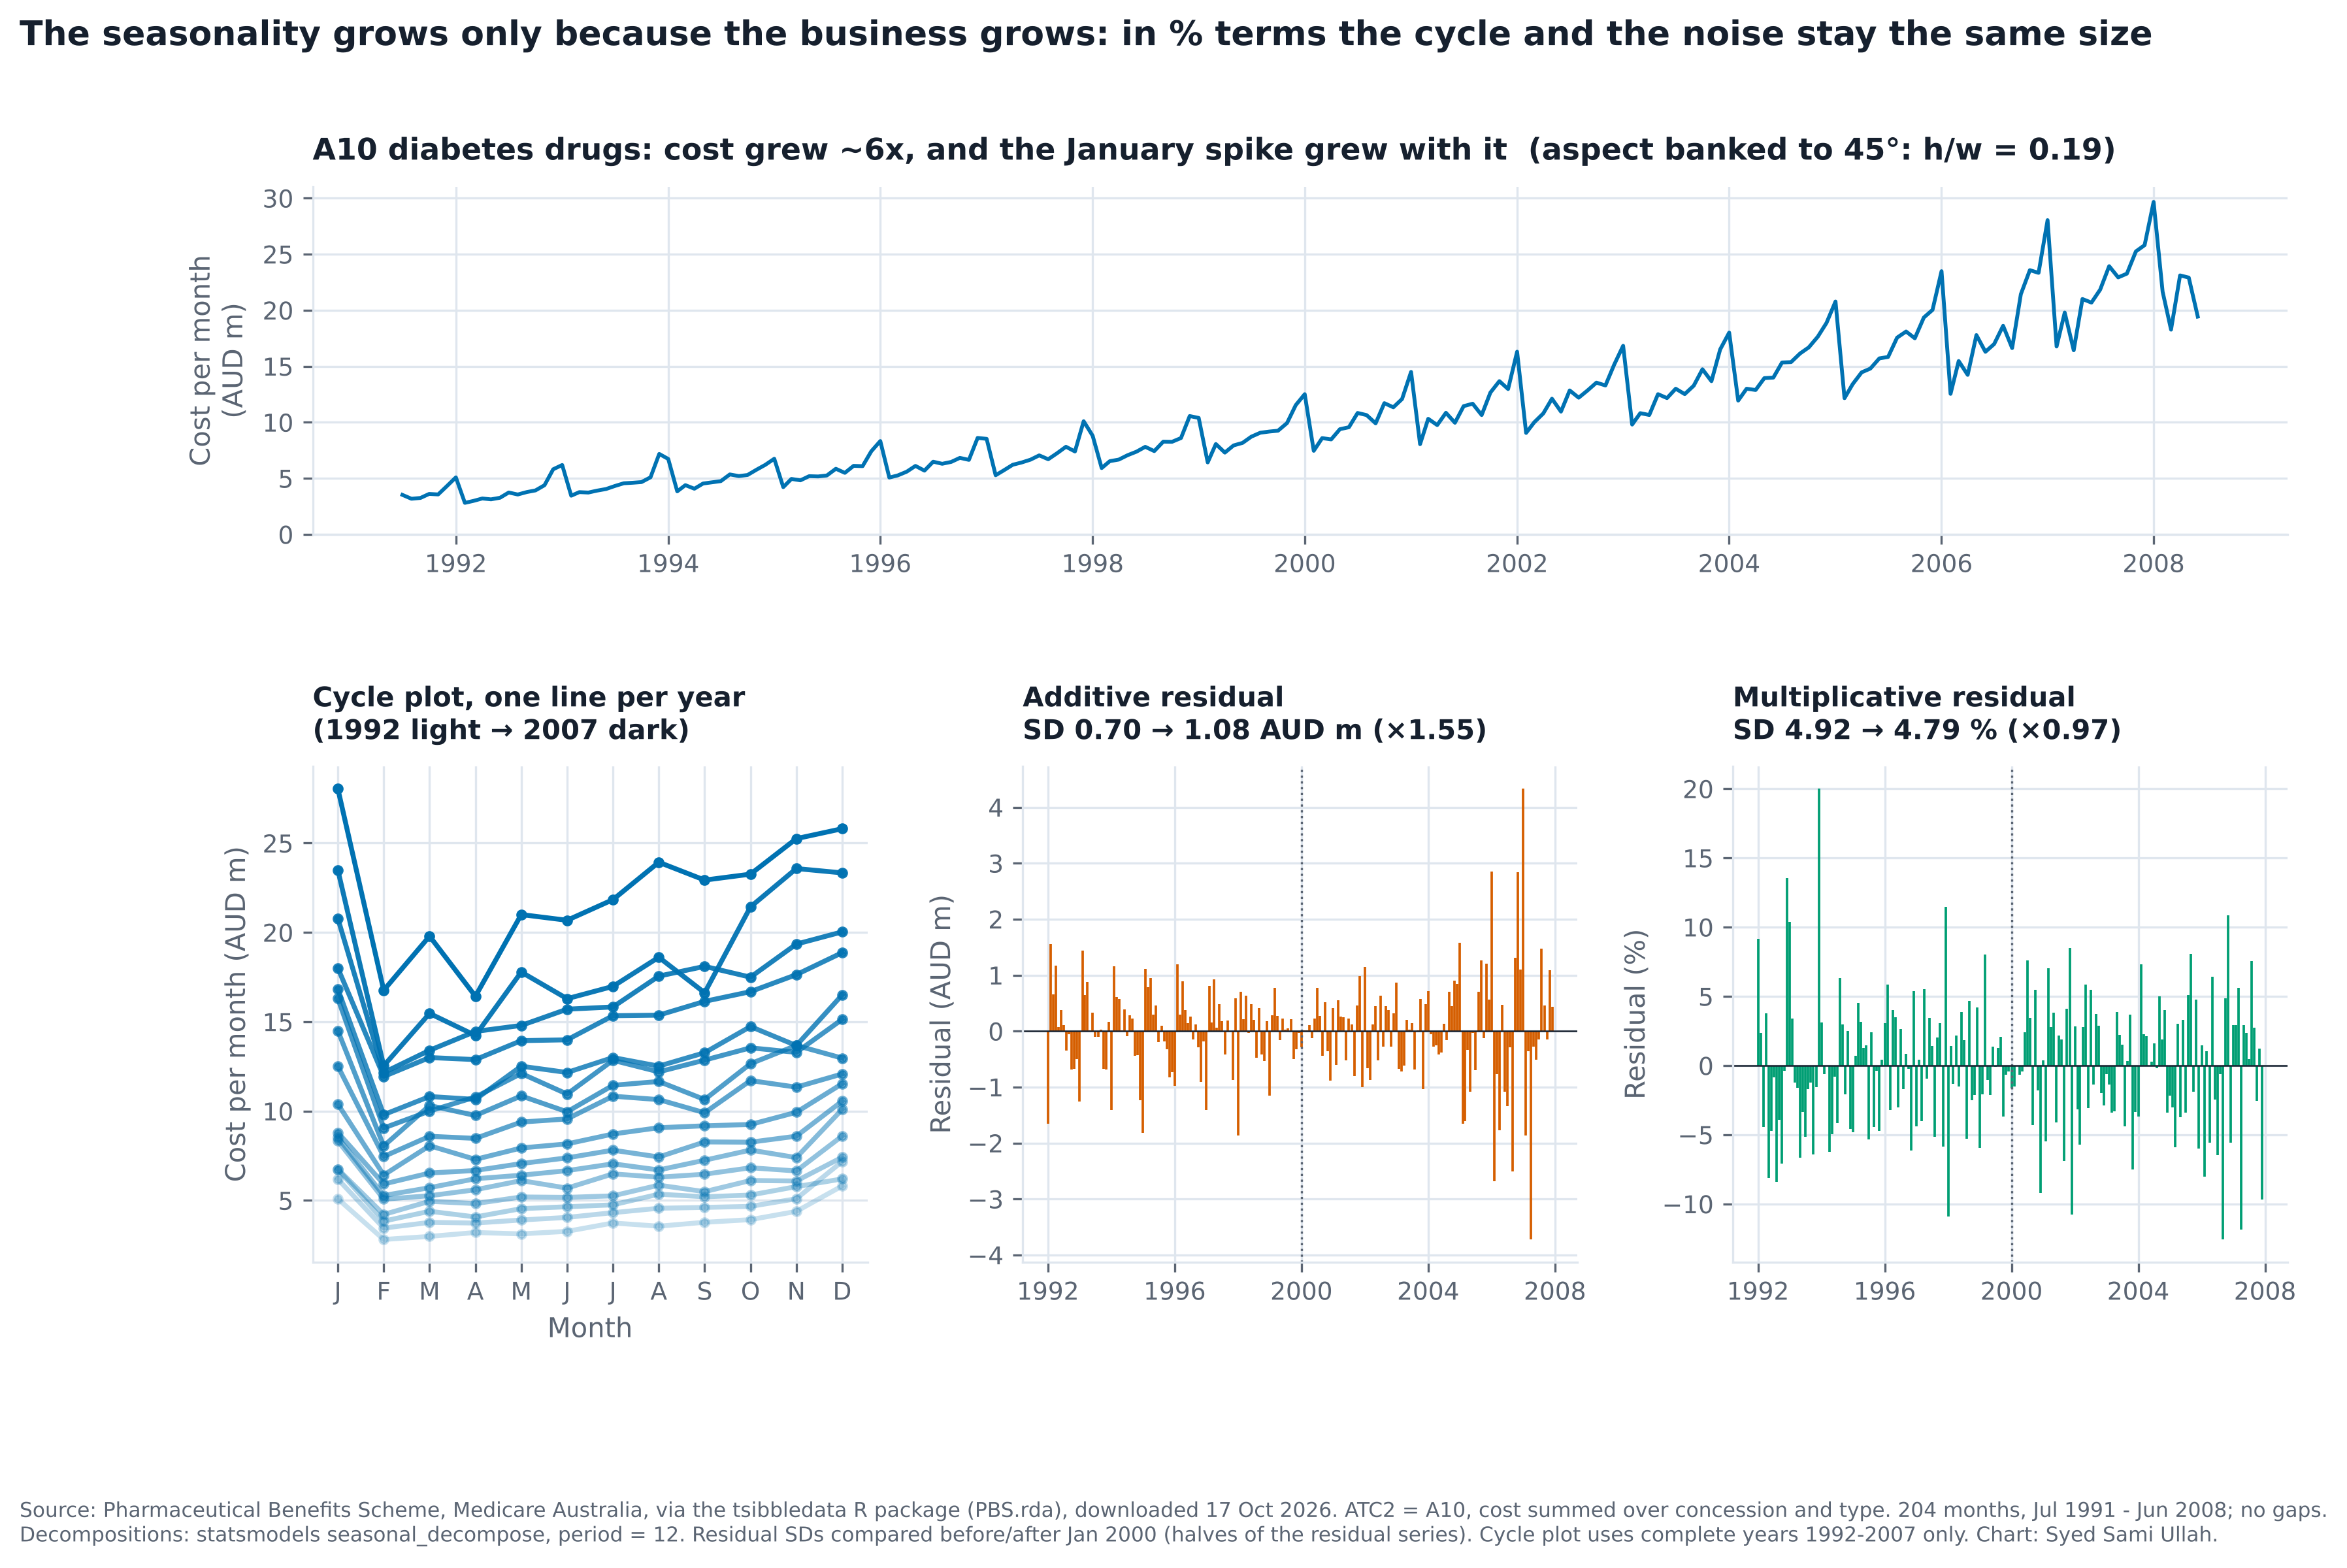

Generate this figure with Python:
# %% [markdown]
# # Week 4 - Part F (bonus): is the seasonality growing, or is the business?
#
# Week 1 Task 5 left this open on `flights.csv`: the seasonal swing gets bigger every year, so is the seasonality itself growing, or is it just the airline growing? Here I settle it on real data I found myself.
#
# **Data:** Australia's Pharmaceutical Benefits Scheme (PBS), monthly scripts and cost by drug class (ATC codes), July 1991 - June 2008. Collected by Medicare Australia, published in Rob Hyndman's `tsibbledata` R package (tidyverts) as `PBS.rda`: https://raw.githubusercontent.com/tidyverts/tsibbledata/master/data/PBS.rda, downloaded 17 October 2026. `get_data.py` re-creates the CSV from that file. This is real data, not course data.
#
# The category column is the ATC level-2 drug class. I take the 13 classes under "A - Alimentary tract and metabolism" and focus on **A10, drugs used in diabetes**, the class with the clearest growth and a strong yearly cycle (Australian scripts spike in December/January, when patients stock up before the PBS safety-net threshold resets).

# %%
import sys
from pathlib import Path

import numpy as np
import pandas as pd
import matplotlib.pyplot as plt
import matplotlib.dates as mdates
from statsmodels.tsa.seasonal import seasonal_decompose

try:
    HERE = Path(__file__).resolve().parent
    IN_NOTEBOOK = False
except NameError:
    HERE = Path.cwd()
    IN_NOTEBOOK = True
sys.path.insert(0, str(HERE.parent))          # tslib / vizlib live in week4/

import tslib
from vizlib import PALETTE, style_defaults

style_defaults()
BLUE, ORANGE, GREEN = PALETTE["series"]
GREY, INK, SOFT = PALETTE["muted"], PALETTE["ink"], PALETTE["ink_soft"]

def show():
    if IN_NOTEBOOK:
        plt.show()
    else:
        plt.close("all")

# %% [markdown]
# ## 1. Load and audit

# %%
pbs = pd.read_csv(HERE / "data" / "pbs_alimentary_monthly.csv")
pbs["month"] = pd.to_datetime(pbs.month, format="%Y-%m")
print(pbs.shape, "| categories:", pbs.atc2.nunique())
print(pbs.groupby(["atc2", "atc2_desc"]).month.agg(["min", "max", "count"]).to_string())

# %%
print("duplicate (month, atc2) rows:", pbs.duplicated(["month", "atc2"]).sum())
a10 = pbs[pbs.atc2 == "A10"].set_index("month").sort_index()
cost = (a10.cost_aud / 1e6).rename("cost_aud_m")
audit = tslib.audit_index(cost, "MS")
print(audit)
print("negative or zero costs:", int((cost <= 0).sum()))

# %% [markdown]
# **Audit findings.** The A10 index is a clean, sorted monthly `DatetimeIndex`: 204 months, no duplicates, no missing months, no zero or negative values. Two things to note:
# - `partial_tail` is True: 2008 only has January-June, and 1991 only July-December. Neither is a problem for a monthly decomposition, but **no yearly totals** can be compared for 1991 or 2008.
# - Across the category column, A05 (bile and liver therapy) only has 96 of 204 months, so it can't be compared over the full span. That doesn't affect A10.

# %% [markdown]
# ## 2. The three panels

# %%
add = seasonal_decompose(cost, model="additive", period=12)
mul = seasonal_decompose(cost, model="multiplicative", period=12)
res_add = add.resid.dropna()
res_mul = (mul.resid.dropna() - 1) * 100            # % deviation from trend x seasonal
half = len(res_add) // 2
sd_add = (res_add.iloc[:half].std(), res_add.iloc[half:].std())
sd_mul = (res_mul.iloc[:half].std(), res_mul.iloc[half:].std())
split = res_add.index[half]
yr = cost[(cost.index.year >= 1992) & (cost.index.year <= 2007)]
swing = yr.groupby(yr.index.year).agg(lambda x: x.max() - x.min())
level = yr.groupby(yr.index.year).mean()
print(f"additive residual SD:       {sd_add[0]:.2f} -> {sd_add[1]:.2f} AUD m  (x{sd_add[1] / sd_add[0]:.2f}), split at {split:%b %Y}")
print(f"multiplicative residual SD: {sd_mul[0]:.2f}% -> {sd_mul[1]:.2f}%  (x{sd_mul[1] / sd_mul[0]:.2f})")
print(f"within-year swing: {swing.iloc[0]:.1f}m (1992) -> {swing.iloc[-1]:.1f}m (2007), x{swing.iloc[-1] / swing.iloc[0]:.1f}")
print(f"swing / yearly mean: {(swing / level).iloc[0]:.2f} (1992) -> {(swing / level).iloc[-1]:.2f} (2007); range {(swing / level).min():.2f}-{(swing / level).max():.2f}")
print(f"multiplicative seasonal factors: Jan {mul.seasonal.iloc[6]:.2f}, Feb {mul.seasonal.iloc[7]:.2f}, Dec {mul.seasonal.iloc[5]:.2f}")

bank_w = 13.0
bank = tslib.banked_figsize(cost.to_numpy(), width=bank_w)
print(f"banked_figsize(width={bank_w}) -> height {bank[1]:.2f} in, aspect h/w = {bank[1] / bank[0]:.2f}")

# %%
fig = plt.figure(figsize=(bank_w, bank[1] + 4.6))
gs = fig.add_gridspec(2, 3, height_ratios=[bank[1], 3.6], hspace=0.55, wspace=0.28)
ax1 = fig.add_subplot(gs[0, :])
ax2 = fig.add_subplot(gs[1, 0])
ax3 = fig.add_subplot(gs[1, 1])
ax4 = fig.add_subplot(gs[1, 2], sharex=ax3)

ax1.plot(cost.index, cost, color=BLUE, lw=1.4)
ax1.set_ylabel("Cost per month\n(AUD m)")
ax1.set_ylim(0, None)
ax1.xaxis.set_major_locator(mdates.YearLocator(2))
ax1.xaxis.set_major_formatter(mdates.DateFormatter("%Y"))
ax1.set_title(f"A10 diabetes drugs: cost grew ~6x, and the January spike grew with it  "
              f"(aspect banked to 45°: h/w = {bank[1] / bank[0]:.2f})", fontsize=11)

tslib.cycle_plot(ax2, cost[(cost.index.year >= 1992) & (cost.index.year <= 2007)], by="month", color=BLUE)
ax2.set_xticklabels(list("JFMAMJJASOND"))
ax2.set_ylabel("Cost per month (AUD m)")
ax2.set_title("Cycle plot, one line per year\n(1992 light → 2007 dark)", fontsize=10)

for ax, r, sd, unit, col, name in [(ax3, res_add, sd_add, "AUD m", ORANGE, "Additive residual"),
                                   (ax4, res_mul, sd_mul, "%", GREEN, "Multiplicative residual")]:
    ax.vlines(r.index, 0, r, color=col, lw=0.9)
    ax.axvline(split, color=SOFT, lw=0.8, ls=":")
    ax.axhline(0, color=INK, lw=0.6)
    ax.set_ylabel(f"Residual ({unit})")
    ax.set_title(f"{name}\nSD {sd[0]:.2f} → {sd[1]:.2f} {unit} (×{sd[1] / sd[0]:.2f})", fontsize=10)
    ax.xaxis.set_major_locator(mdates.YearLocator(4))
    ax.xaxis.set_major_formatter(mdates.DateFormatter("%Y"))

fig.suptitle("The seasonality grows only because the business grows: in % terms the cycle and the noise stay the same size",
             x=0.01, y=1.0, ha="left", fontweight="bold", fontsize=12.5)
fig.text(0.01, -0.06, "Source: Pharmaceutical Benefits Scheme, Medicare Australia, via the tsibbledata R package (PBS.rda), downloaded 17 Oct 2026. "
         "ATC2 = A10, cost summed over concession and type. 204 months, Jul 1991 - Jun 2008; no gaps.\n"
         "Decompositions: statsmodels seasonal_decompose, period = 12. Residual SDs compared before/after "
         f"{split:%b %Y} (halves of the residual series). Cycle plot uses complete years 1992-2007 only. Chart: Syed Sami Ullah.",
         fontsize=7.5, color=SOFT, va="top")
fig.savefig(HERE / "partF_cycle.png", dpi=300, bbox_inches="tight", facecolor="white")
show()

# %% [markdown]
# **What this chart shows.** The cycle plot's lines keep the same shape (January high, February low) while every line sits higher than the year before, so the swing grows with the level. The additive residuals fan out over time, which is the classic sign of a wrong additive model, while the multiplicative residuals stay the same width from start to end.

# %% [markdown]
# ## 3. The answer
#
# **The seasonality is not growing on its own, the business is.** The within-year swing rose from 3.0m to 11.6m AUD (×3.9) between 1992 and 2007, but as a share of each year's average it stayed between about 0.45 and 0.8 with no upward drift, and the multiplicative residual SD barely changes between the two halves (4.9% → 4.8%, ×0.97) while the additive one grows ×1.55.
#
# That's the same answer the textbook gives for `flights.csv` (multiplicative seasonality), so here the data agrees with the textbook.
